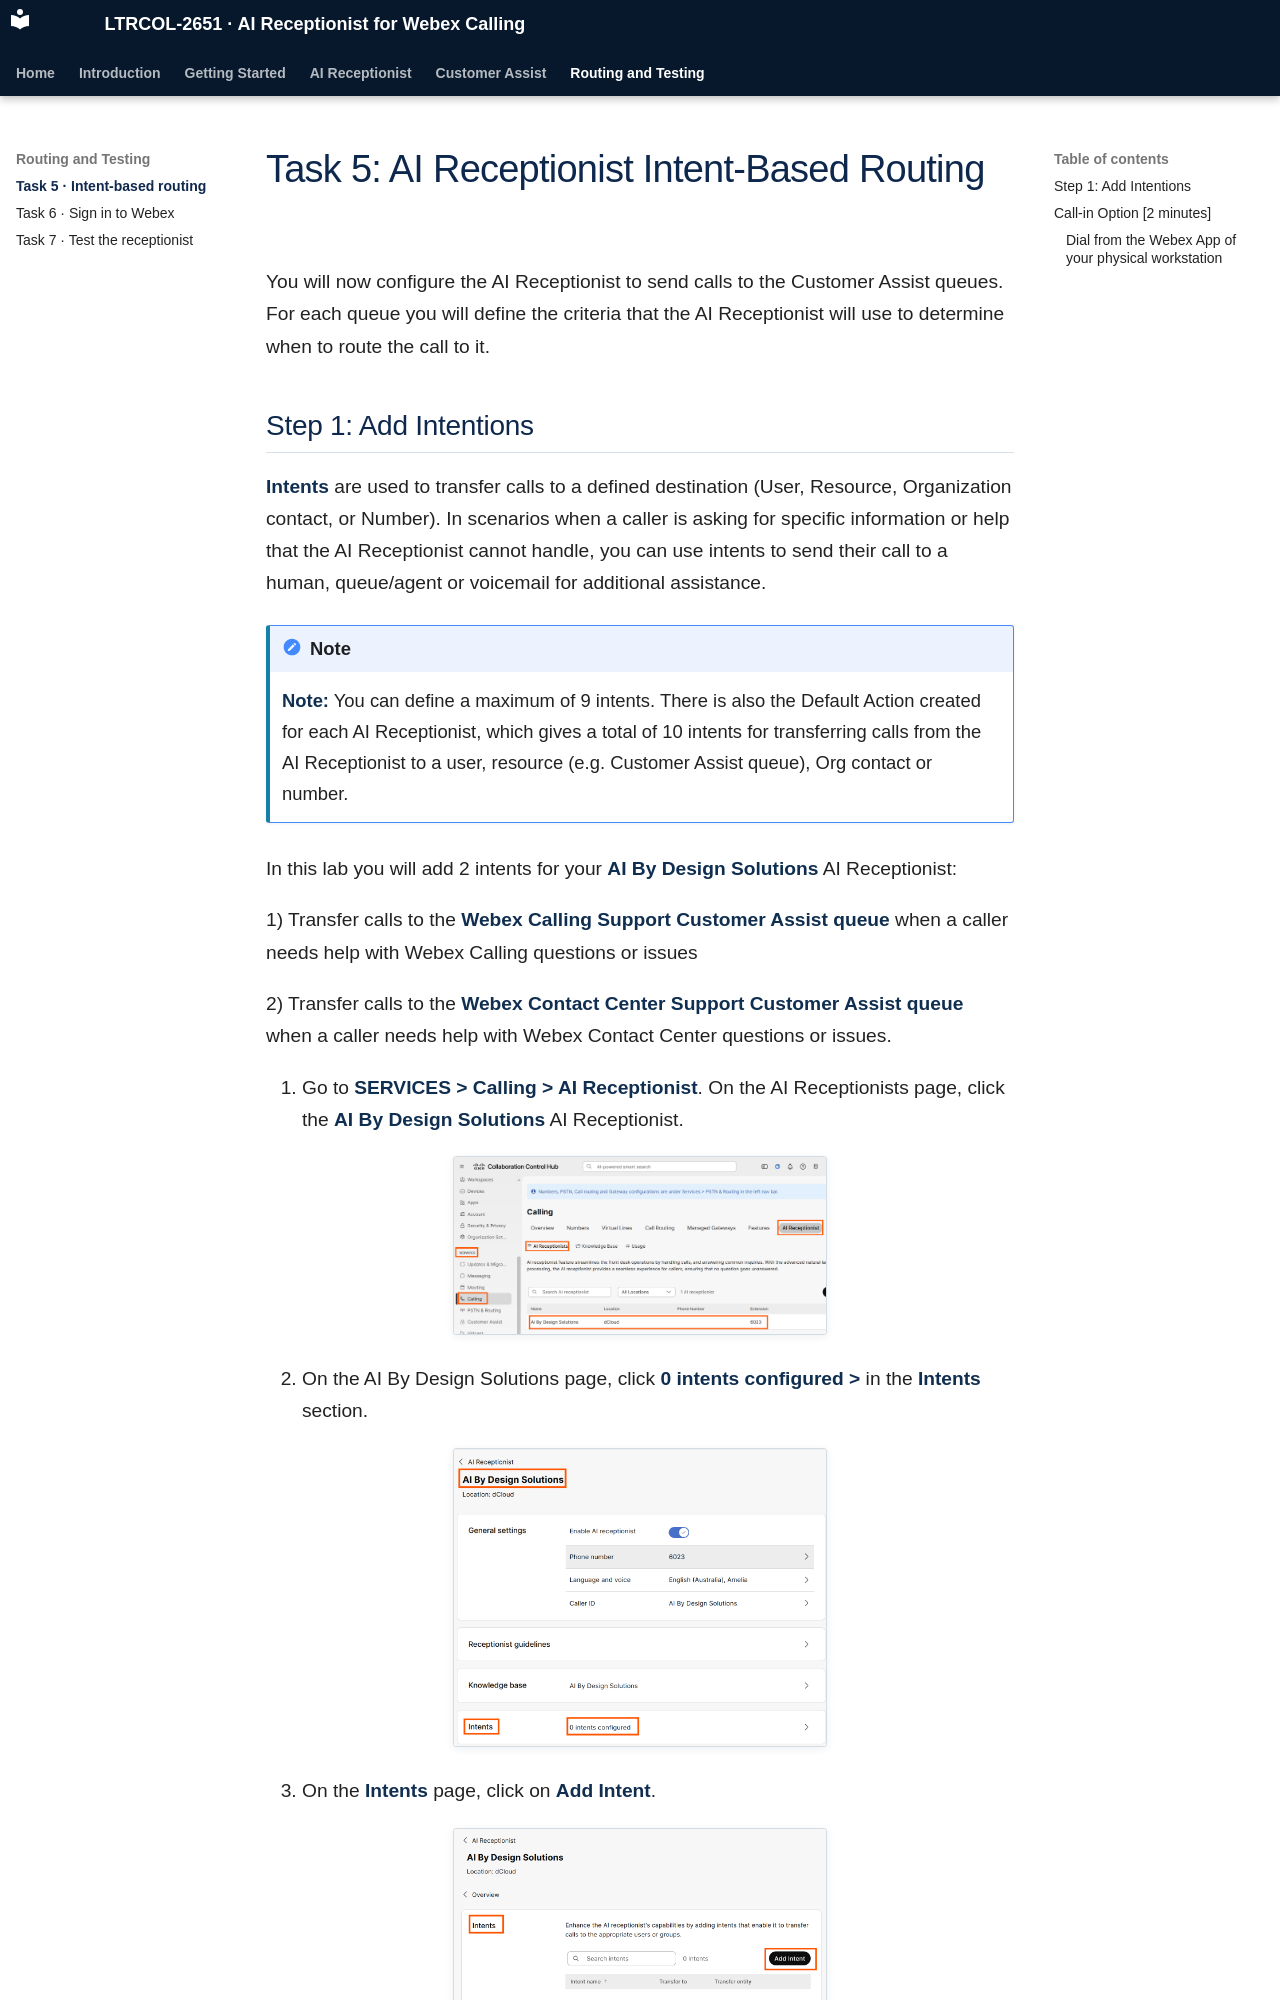

repository: cisco-collaboration-labguide/ltrcol-2651-ai-receptionist-for-webex-calling · page: tasks/05-intent-based-routing/index.html · generator: mkdocs

# Task 5: AI Receptionist Intent-Based Routing

You will now configure the AI Receptionist to send calls to the Customer Assist queues. For each queue you will define the criteria that the AI Receptionist will use to determine when to route the call to it.
